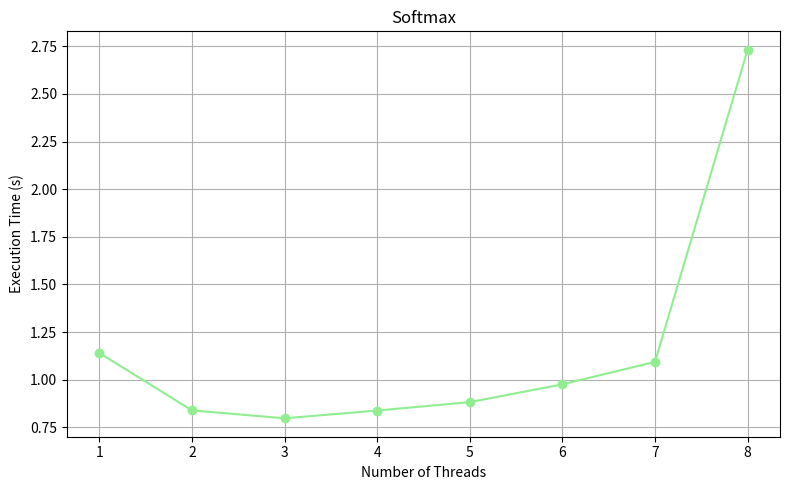

Recreate this plot in Python.
import matplotlib.pyplot as plt

threads = [1, 2, 3, 4, 5, 6, 7, 8]
times = [
    1.140511,
    0.839102,
    0.797587,
    0.838317,
    0.882432,
    0.975839,
    1.093668,
    2.731647
]

plt.figure(figsize=(8, 5))

plt.plot(threads, times, marker="o", color="lightgreen")

plt.title("Softmax")
plt.xlabel("Number of Threads")
plt.ylabel("Execution Time (s)")

plt.xticks(threads)
plt.grid(True)

plt.tight_layout()
plt.savefig("softmax.png", dpi=300)
plt.show()
